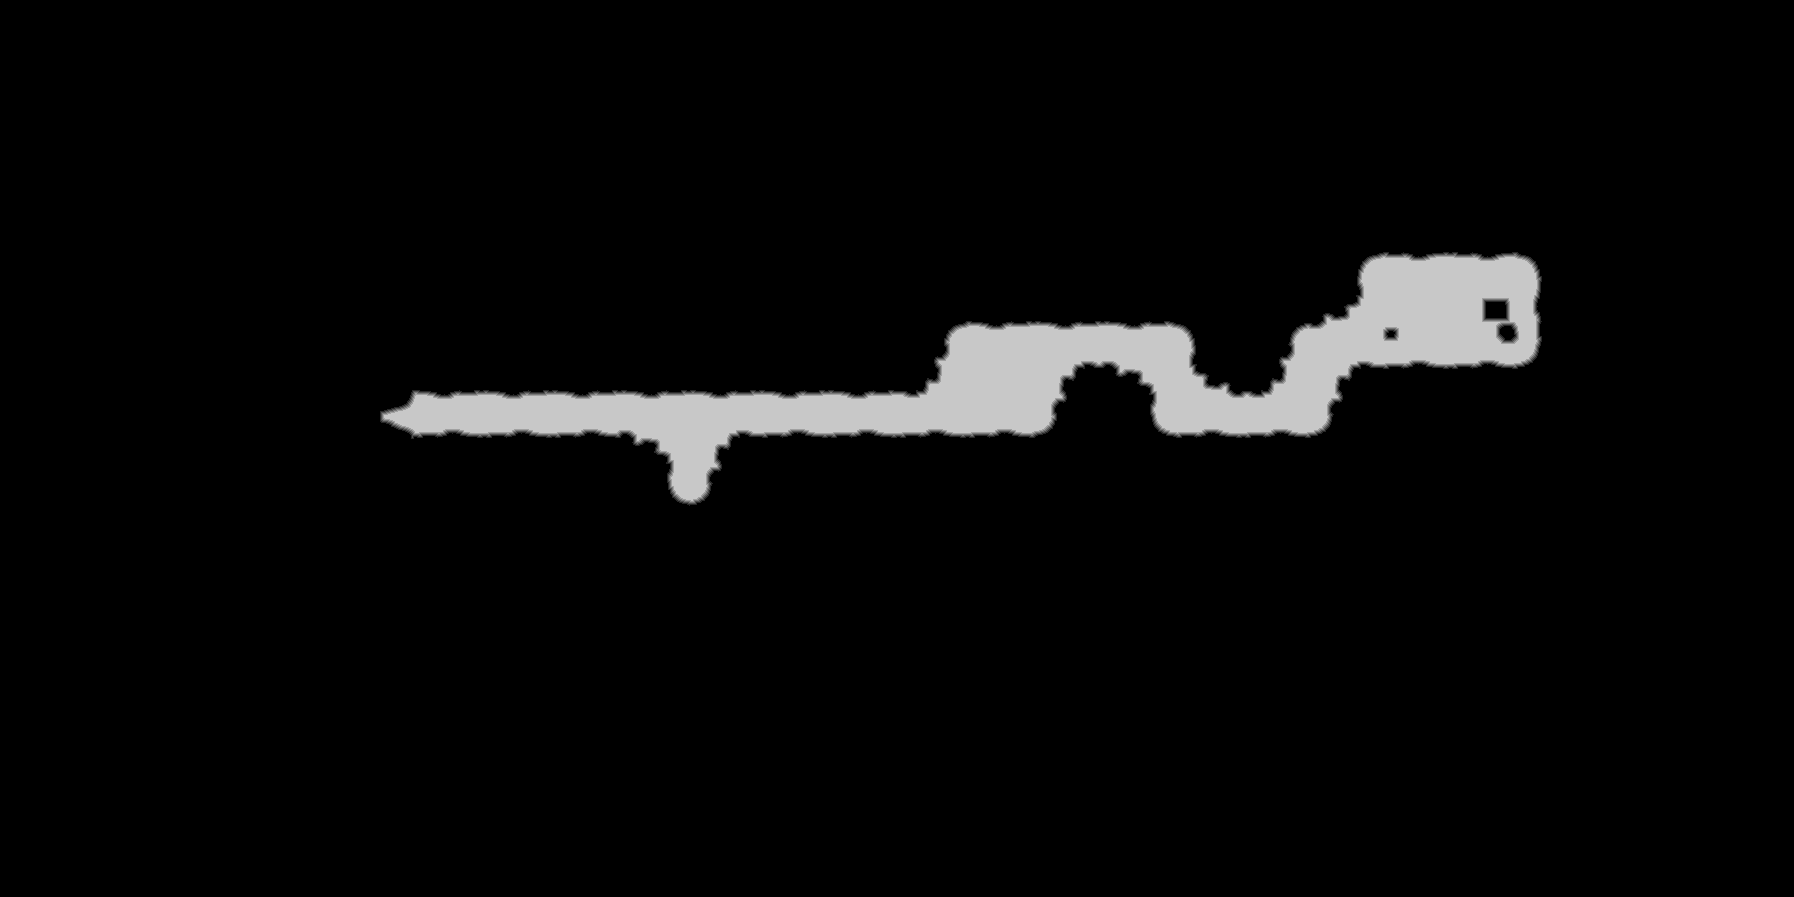

The table this chart was drawn from, first rows:
base	0x20ec3eb0000
origin	0x11a0010
stride	897
width	1794
height	897
nibble	0	1526729
nibble	1	3891
nibble	2	3808
nibble	3	3807
nibble	4	3702
nibble	5	67281
